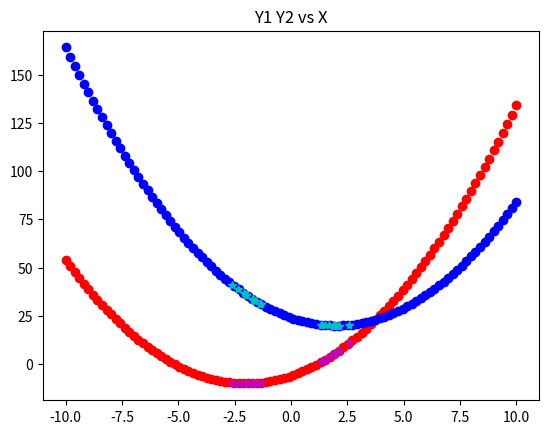

Source code (Python):
#!/usr/bin/env python3
# -*- coding: utf-8 -*-
import numpy as np
import matplotlib.pyplot as plt
import random

DOMAIN = [-10,10]
MAX_GENERATIONS = 100
PROB_MUTATE = 0.05
POP_SIZE = 100


class Individual:
    #self.prob_mutate = 0.05
    def __init__(self,id_,gene=None):
        self.id = id_
        if gene==None:
            self.gene = random.uniform(DOMAIN[0],DOMAIN[1])
        else:
            self.gene = gene
        self.fitness = None
        self.y1 = None
        self.y2 = None
    def mutate(self):
        if random.random() < PROB_MUTATE:
            perturbation = random.uniform(-1,1)
            ''' Mutate on +-1'''
            self.gene = self.gene + perturbation
    def get_gene(self):
        return self.gene
    def crossover(self,other):
        ''' Average on both individuals'''
        gene = (self.get_gene()  + other.get_gene())*0.5
        global ID
        new_ind = Individual(ID,gene)
        ID = ID+1
        return new_ind
    def evaluate(self):
        self.y1 = (self.gene+2)**2 - 10
        self.y2 = (self.gene-2)**2 + 20
    def show(self):
        print(self.gene)
''' Helper, only for displaying purposes'''
def f(x):
    y1 = (x+2)**2 - 10
    y2 = (x-2)**2 + 20
    return(y1,y2)
''' Plot both functions'''
def plotF():
    X = np.linspace(-10.0, 10.0, num=100)
    Y_1= []
    Y_2= []
    for x in X:
        (y1,y2) = f(x)
        Y_1.append(y1)
        Y_2.append(y2)
    plt.title("Y1 Y2 vs X")
    plt.plot(X,Y_1,'ro')
    plt.plot(X,Y_2,'bo')
ID = 0
def generatePopulation(n):
    global ID
    population = []
    for i in range(n):
        x = Individual(ID)
        ID = ID+1
        population.append(x)
    return population
population = generatePopulation(POP_SIZE)
''' 25% of all population'''
num_offsprings = int(0.25*len(population))
''' Iterate over all generations'''
for generation in range(MAX_GENERATIONS+1):
    new_pop = []
    f1 = []
    f2 = []
    ''' Evalua ambas funciones'''
    for individual in population:
        individual.evaluate()
        ##print("id: %f --- y1: %f"%(individual.id,individual.y2))
        f1.append((individual.id,individual.y1))
        f2.append((individual.id,individual.y2))
    #population.sort(key=lambda x: x.fitness)
    ''' Sort f1 and f2 by its individual f1 score'''
    f1.sort(key=lambda x: x[1])
    f2.sort(key=lambda x: x[1])
    for individual in population:
        f1_place = 0
        f2_place = 0
        for i in range(len(f1)):
            if individual.id == f1[i][0]:
                f1_place = i+1
                break
        for i in range(len(f2)):
            if individual.id == f2[i][0]:
                f2_place = i+1
                break
        individual.fitness = 1/f1_place + 1/f2_place
    population.sort(key=lambda x: x.fitness, reverse=True)
    if generation == MAX_GENERATIONS:
        break
    #num_offsprings = int(0.25*len(population))
    index = 0
    while len(new_pop) < num_offsprings:
        candidate = population[index]
        new_offspring = candidate.crossover(population[index+1])
        new_offspring.mutate()
        new_pop.append(new_offspring)
        index = index+2
    last = len(population)-len(new_pop)
    population = new_pop + population[:last]
plotF()
''' Plot best results'''
for i in range(num_offsprings):
    plt.plot(population[i].gene,population[i].y1,'m*')
    plt.plot(population[i].gene,population[i].y2,'c*')
#print(population[:num_offsprings])